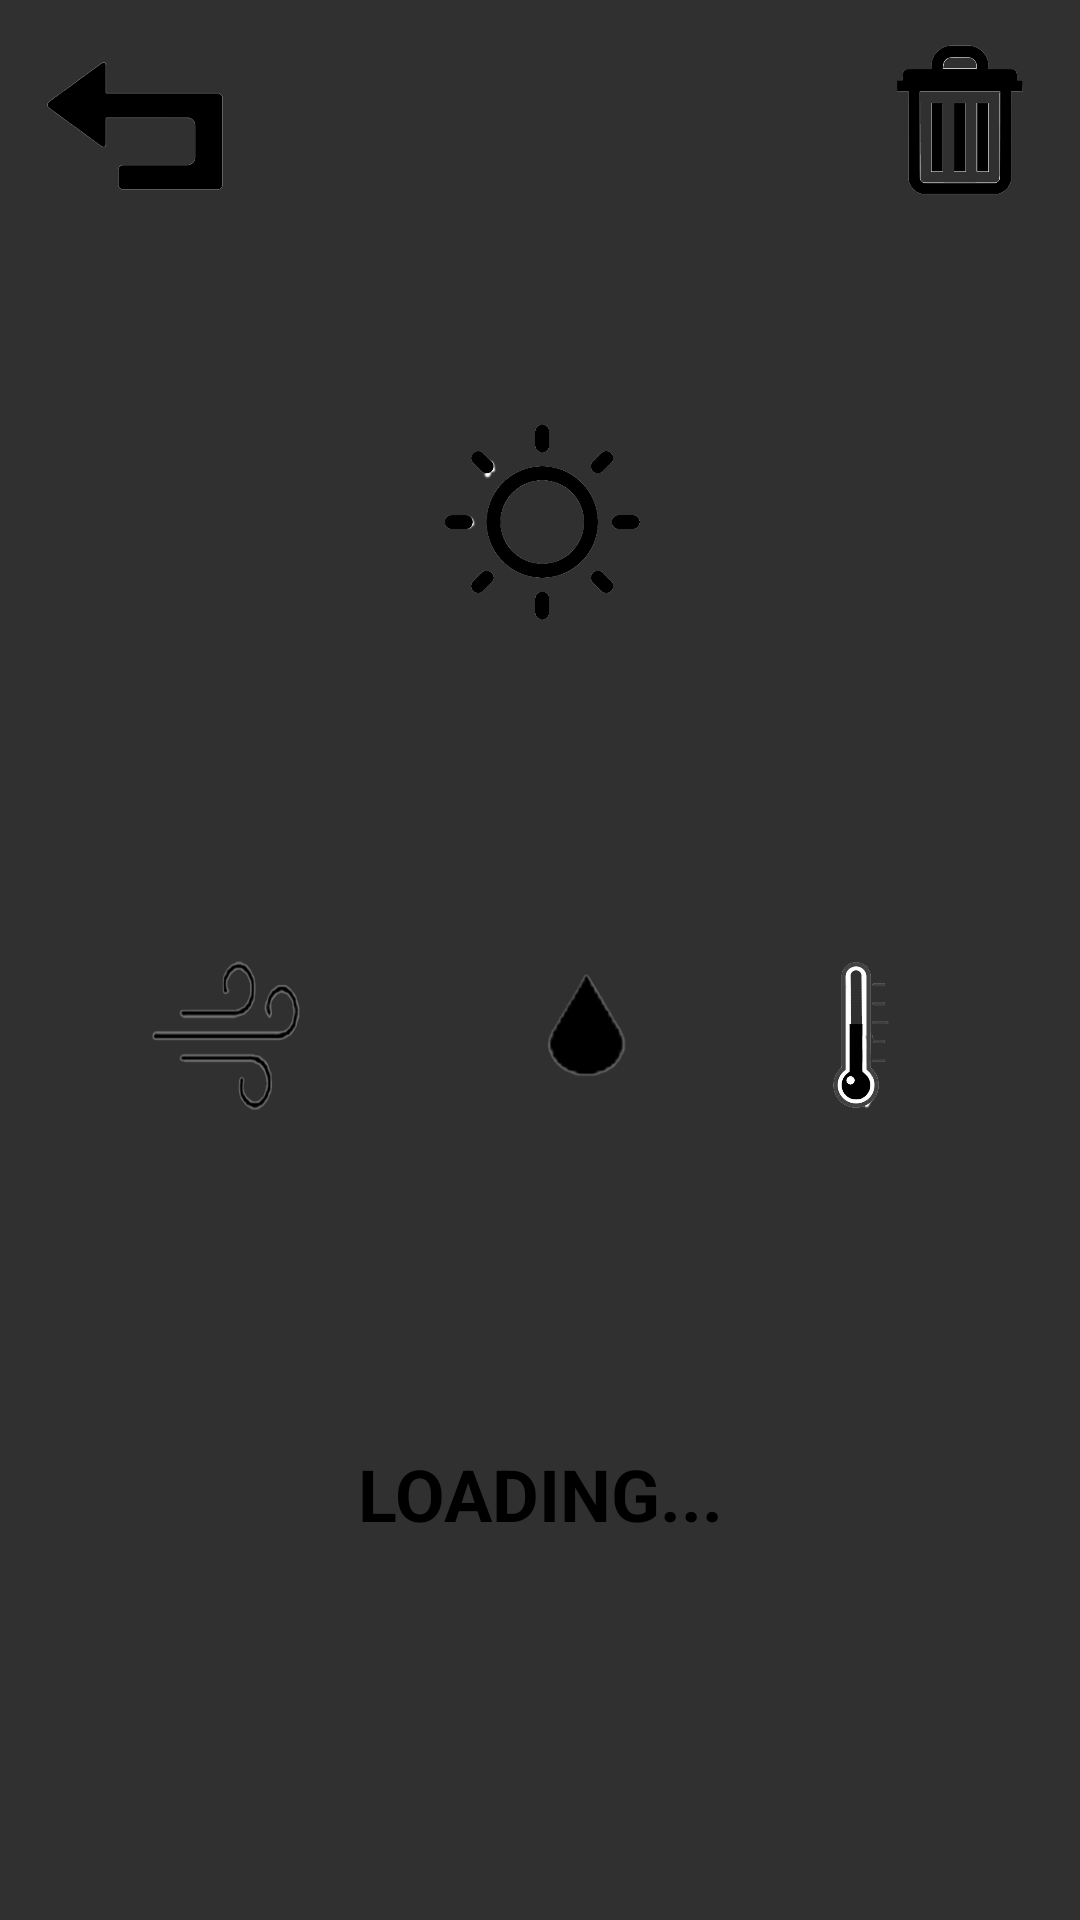

This screen was rendered from an Android layout file. Write that file and the resources it references.
<!-- AndroidManifest.xml: activity theme Theme.AppCompat -->
<!-- res/layout/viewevent.xml -->
<?xml version="1.0" encoding="utf-8"?>
<androidx.constraintlayout.widget.ConstraintLayout xmlns:android="http://schemas.android.com/apk/res/android"
    xmlns:app="http://schemas.android.com/apk/res-auto"
    xmlns:tools="http://schemas.android.com/tools"
    android:id="@+id/constraintLayout5"
    android:layout_width="match_parent"
    android:layout_height="match_parent"
    android:background="@drawable/backgroundskygrad">

    <TextView
        android:id="@+id/windSpeed"
        android:layout_width="wrap_content"
        android:layout_height="wrap_content"
        android:layout_marginStart="50dp"
        android:layout_marginTop="10dp"
        android:textColor="#000000"
        android:textSize="16sp"
        app:layout_constraintStart_toStartOf="parent"
        app:layout_constraintTop_toBottomOf="@+id/windIcon" />

    <TextView
        android:id="@+id/eventLocation"
        android:layout_width="wrap_content"
        android:layout_height="wrap_content"
        android:layout_marginTop="10dp"
        android:textColor="#000000"
        android:textSize="20sp"
        android:textStyle="italic"
        app:layout_constraintEnd_toEndOf="parent"
        app:layout_constraintStart_toStartOf="parent"
        app:layout_constraintTop_toBottomOf="@+id/weatherIcon" />

    <ImageView
        android:id="@+id/weatherIcon"
        android:layout_width="87dp"
        android:layout_height="96dp"
        android:layout_marginTop="125dp"
        android:src="@drawable/weather_default_icon"
        app:layout_constraintEnd_toEndOf="parent"
        app:layout_constraintStart_toStartOf="parent"
        app:layout_constraintTop_toTopOf="parent" />

    <ImageView
        android:id="@+id/windIcon"
        android:layout_width="50dp"
        android:layout_height="50dp"
        android:layout_marginStart="50dp"
        android:layout_marginTop="320dp"
        android:src="@drawable/wind_icon"
        app:layout_constraintStart_toStartOf="parent"
        app:layout_constraintTop_toTopOf="parent" />

    <ImageView
        android:id="@+id/rainIcon"
        android:layout_width="50dp"
        android:layout_height="50dp"
        android:layout_marginStart="68dp"
        android:layout_marginTop="320dp"
        android:src="@drawable/watericon"
        app:layout_constraintEnd_toStartOf="@+id/tempIcon"
        app:layout_constraintHorizontal_bias="0.127"
        app:layout_constraintStart_toEndOf="@+id/windIcon"
        app:layout_constraintTop_toTopOf="parent" />

    <ImageView
        android:id="@+id/tempIcon"
        android:layout_width="50dp"
        android:layout_height="50dp"
        android:layout_marginTop="320dp"
        android:layout_marginEnd="50dp"
        android:src="@drawable/thermometericon"
        app:layout_constraintEnd_toEndOf="parent"
        app:layout_constraintTop_toTopOf="parent" />

    <TextView
        android:id="@+id/rainPercentage"
        android:layout_width="wrap_content"
        android:layout_height="wrap_content"
        android:layout_marginTop="10dp"
        android:textColor="#000000"
        android:textSize="16sp"
        app:layout_constraintEnd_toStartOf="@+id/highTemp"
        app:layout_constraintStart_toEndOf="@+id/windSpeed"
        app:layout_constraintTop_toBottomOf="@+id/rainIcon" />

    <TextView
        android:id="@+id/eventNameTextView"
        android:layout_width="wrap_content"
        android:layout_height="wrap_content"
        android:layout_marginTop="80dp"
        android:textColor="#000000"
        android:textSize="34sp"
        app:layout_constraintEnd_toEndOf="parent"
        app:layout_constraintStart_toStartOf="parent"
        app:layout_constraintTop_toTopOf="parent" />

    <TextView
        android:id="@+id/startTimeTextView"
        android:layout_width="wrap_content"
        android:layout_height="wrap_content"
        android:layout_marginTop="10dp"
        android:textColor="#000000"
        android:textSize="20sp"
        app:layout_constraintEnd_toEndOf="parent"
        app:layout_constraintHorizontal_bias="0.507"
        app:layout_constraintStart_toStartOf="parent"
        app:layout_constraintTop_toBottomOf="@+id/eventLocation" />

    <Button
        android:id="@+id/backButton2"
        android:layout_width="60dp"
        android:layout_height="54dp"
        android:layout_marginStart="15dp"
        android:layout_marginTop="15dp"
        android:background="@drawable/backicon"
        app:layout_constraintStart_toStartOf="parent"
        app:layout_constraintTop_toTopOf="parent" />

    <TextView
        android:id="@+id/highTemp"
        android:layout_width="wrap_content"
        android:layout_height="wrap_content"
        android:layout_marginTop="10dp"
        android:layout_marginEnd="50dp"
        android:textColor="#000000"
        android:textSize="16sp"
        app:layout_constraintEnd_toEndOf="parent"
        app:layout_constraintTop_toBottomOf="@+id/tempIcon" />

    <TextView
        android:id="@+id/lowTemp"
        android:layout_width="wrap_content"
        android:layout_height="wrap_content"
        android:layout_marginTop="10dp"
        android:layout_marginEnd="50dp"
        android:textColor="#000000"
        android:textSize="16sp"
        app:layout_constraintEnd_toEndOf="parent"
        app:layout_constraintTop_toBottomOf="@+id/highTemp" />

    <Button
        android:id="@+id/deleteEventButton"
        android:layout_width="50dp"
        android:layout_height="50dp"
        android:layout_marginTop="15dp"
        android:layout_marginEnd="15dp"
        android:background="@drawable/cancelicon"
        app:layout_constraintEnd_toEndOf="parent"
        app:layout_constraintTop_toTopOf="parent" />

    <TextView
        android:id="@+id/attireReco"
        android:layout_width="wrap_content"
        android:layout_height="wrap_content"
        android:layout_marginTop="80dp"
        android:text="LOADING..."
        android:textAlignment="center"
        android:textColor="#000000"
        android:textSize="24sp"
        android:textStyle="bold"
        app:layout_constraintEnd_toEndOf="parent"
        app:layout_constraintStart_toStartOf="parent"
        app:layout_constraintTop_toBottomOf="@+id/rainPercentage" />

</androidx.constraintlayout.widget.ConstraintLayout>
<!-- resources referenced by this layout -->
<resources>
  <!-- drawable backicon: png bitmap (drawable, 38206 bytes) -->
  <!-- drawable cancelicon: png bitmap (drawable, 26336 bytes) -->
  <!-- drawable thermometericon: png bitmap (drawable, 55040 bytes) -->
  <!-- drawable watericon: png bitmap (drawable, 8923 bytes) -->
  <!-- drawable weather_default_icon: png bitmap (drawable, 48092 bytes) -->
  <!-- drawable wind_icon: png bitmap (drawable, 89544 bytes) -->
</resources>
